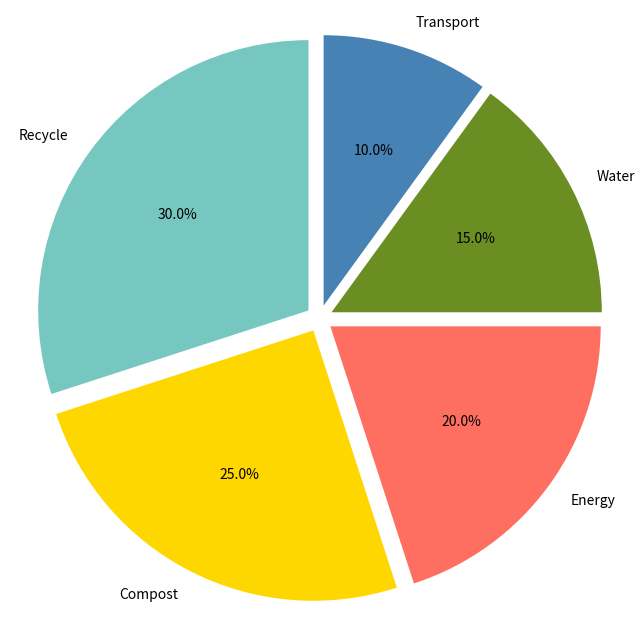

The matplotlib source for this figure:
import matplotlib.pyplot as plt

labels = ['Recycle', 'Compost', 'Energy', 'Water', 'Transport']
percentages = [30, 25, 20, 15, 10]
colors = ['#76C7C0', '#FFD700', '#FF6F61', '#6B8E23', '#4682B4']

fig, ax = plt.subplots(figsize=(8, 8))
ax.pie(
    percentages,
    colors=colors,
    startangle=90,
    labels=labels,
    autopct='%1.1f%%',
    explode=(0.05, 0.05, 0.05, 0.05, 0.05)
)

ax.axis('equal')

plt.show()
